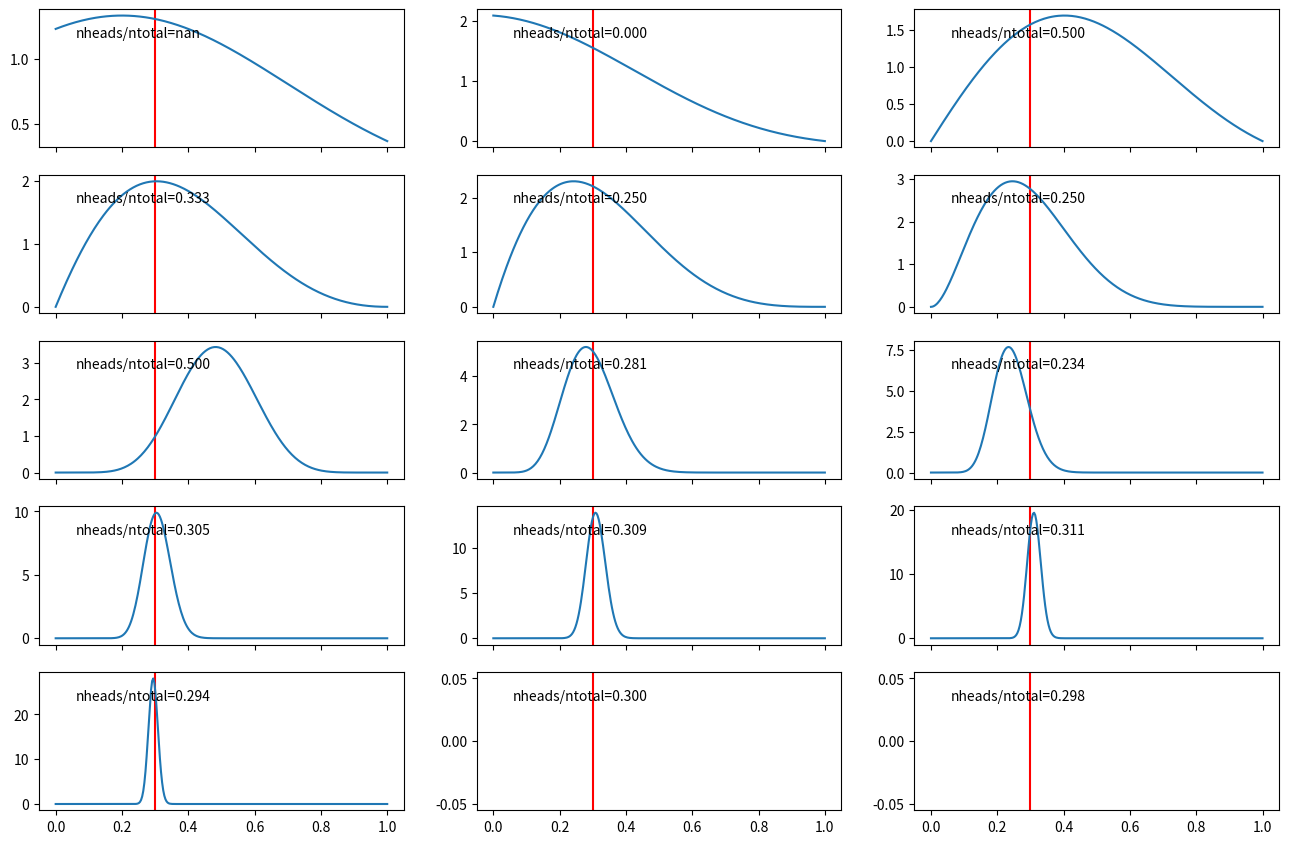

This figure's Python source:
from enum import Enum
import numpy as np
from typing import Callable
from matplotlib import pyplot as plt
from scipy.integrate import trapezoid

"""
    For the parameter estimation example of Chapter 2.
    Determining if a coin is fair.
"""


def uniform_prior(x: float) -> float:
    """
    unifrom prior for when we are keeping as open a mind as
    possible.
    x : probability that we get _head_ in a given toss of the coin.
    """
    if 0 <= x <= 1:
        return 1.0
    else:
        return 0


def gaussian_prior(x: float, mu: float, sigma: float) -> float:
    """
    prior for when we have (or think we have) some idea about
    the coin.
    """
    return np.exp(-0.5 * (x - mu) ** 2 / sigma**2) / (sigma * np.sqrt(2 * np.pi))


def likelihood_coin(x: np.longdouble, nheads: int, ntotal: int) -> np.longdouble:
    """
    likelihood function. For the coin flip example, it's just the
    binomial distribution.
    - x : probability of getting head in a toss
    - nheads: how many heads we got in _ntotal_ tosses
    """
    # comb(ntotal, nheads) *
    return pow(x, nheads * 1.0) * pow(1.0 - x, ntotal * 1.0 - nheads)


def posterior(
    x: float, nheads: int, ntotal: int, prior: Callable[[float], float]
) -> float:
    return likelihood_coin(x, nheads, ntotal) * prior(x)


if __name__ == "__main__":
    choices_of_samples = np.array(
        [0, 1, 2, 3, 4, 8, 16, 32, 64, 128, 256, 512, 1024, 2048, 4096]
    )
    num_rows, num_cols = 5, 3
    true_H = 0.3
    ## choose which prior we want to use
    prior = lambda x: gaussian_prior(x, mu=0.2, sigma=0.5)
    poster_vec = np.vectorize(posterior)
    hvalues = np.linspace(0.0, 1.0, 300)

    fig, axes = plt.subplots(
        nrows=num_rows,
        ncols=num_cols,
        sharex=True,
        gridspec_kw={"top": 0.99, "bottom": 0.1},
        figsize=(16, 9),
    )
    for i in range(num_rows):
        for j in range(num_cols):
            itotal = i * num_cols + j
            ntotal = choices_of_samples[itotal]
            ax = axes[i, j]
            ax.axvline(true_H, color="red")
            nheads = sum(np.random.binomial(n=1, p=true_H, size=ntotal) == 1)
            posts = poster_vec(hvalues, nheads, ntotal, prior)
            normalization = trapezoid(posts, hvalues)
            posts /= normalization
            nheads *= 1.0
            ax.text(0.1, 0.8, f"{nheads/ntotal=:0.3f}", transform=ax.transAxes)
            ax.plot(hvalues, posts)
    plt.show()
